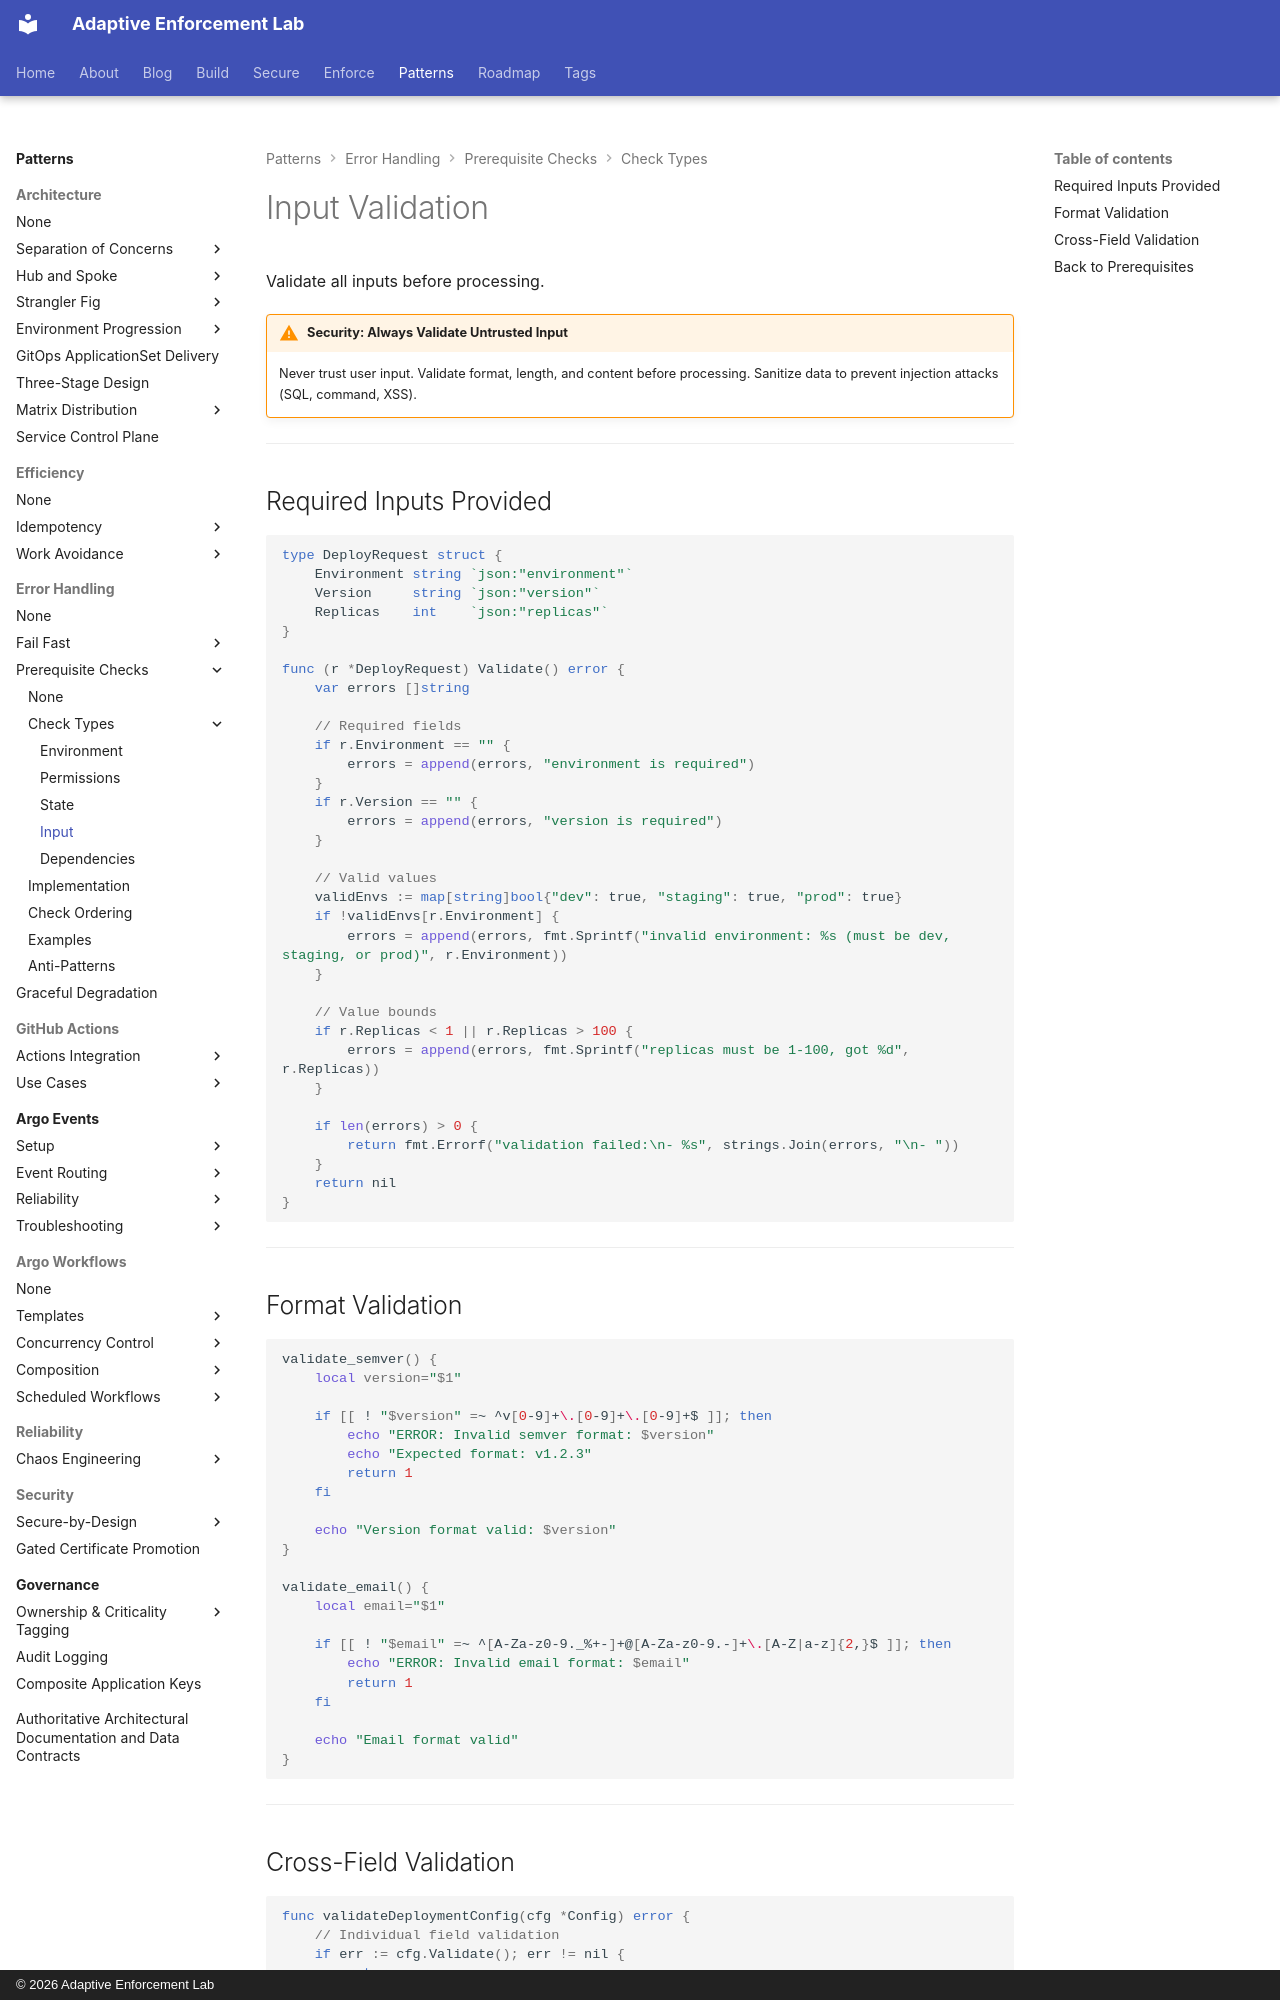

repository: adaptive-enforcement-lab/adaptive-enforcement-lab-com · page: patterns/error-handling/prerequisite-checks/checks/input/index.html · generator: mkdocs · copyright: © 2026 Adaptive Enforcement Lab

---
title: Input Validation
description: >-
  Input validation checks for required fields, formats, and cross-field validation before processing data or operations.
tags:
  - prerequisite-checks
  - input-validation
  - validation
provenance: human
---
# Input Validation

Validate all inputs before processing.

!!! warning "Security: Always Validate Untrusted Input"
    Never trust user input. Validate format, length, and content before processing. Sanitize data to prevent injection attacks (SQL, command, XSS).

---

## Required Inputs Provided

```go
type DeployRequest struct {
    Environment string `json:"environment"`
    Version     string `json:"version"`
    Replicas    int    `json:"replicas"`
}

func (r *DeployRequest) Validate() error {
    var errors []string

    // Required fields
    if r.Environment == "" {
        errors = append(errors, "environment is required")
    }
    if r.Version == "" {
        errors = append(errors, "version is required")
    }

    // Valid values
    validEnvs := map[string]bool{"dev": true, "staging": true, "prod": true}
    if !validEnvs[r.Environment] {
        errors = append(errors, fmt.Sprintf("invalid environment: %s (must be dev, staging, or prod)", r.Environment))
    }

    // Value bounds
    if r.Replicas < 1 || r.Replicas > 100 {
        errors = append(errors, fmt.Sprintf("replicas must be 1-100, got %d", r.Replicas))
    }

    if len(errors) > 0 {
        return fmt.Errorf("validation failed:\n- %s", strings.Join(errors, "\n- "))
    }
    return nil
}
```

---

## Format Validation

```bash
validate_semver() {
    local version="$1"

    if [[ ! "$version" =~ ^v[0-9]+\.[0-9]+\.[0-9]+$ ]]; then
        echo "ERROR: Invalid semver format: $version"
        echo "Expected format: v1.2.3"
        return 1
    fi

    echo "Version format valid: $version"
}

validate_email() {
    local email="$1"

    if [[ ! "$email" =~ ^[A-Za-z0-9._%+-]+@[A-Za-z0-9.-]+\.[A-Z|a-z]{2,}$ ]]; then
        echo "ERROR: Invalid email format: $email"
        return 1
    fi

    echo "Email format valid"
}
```

---
